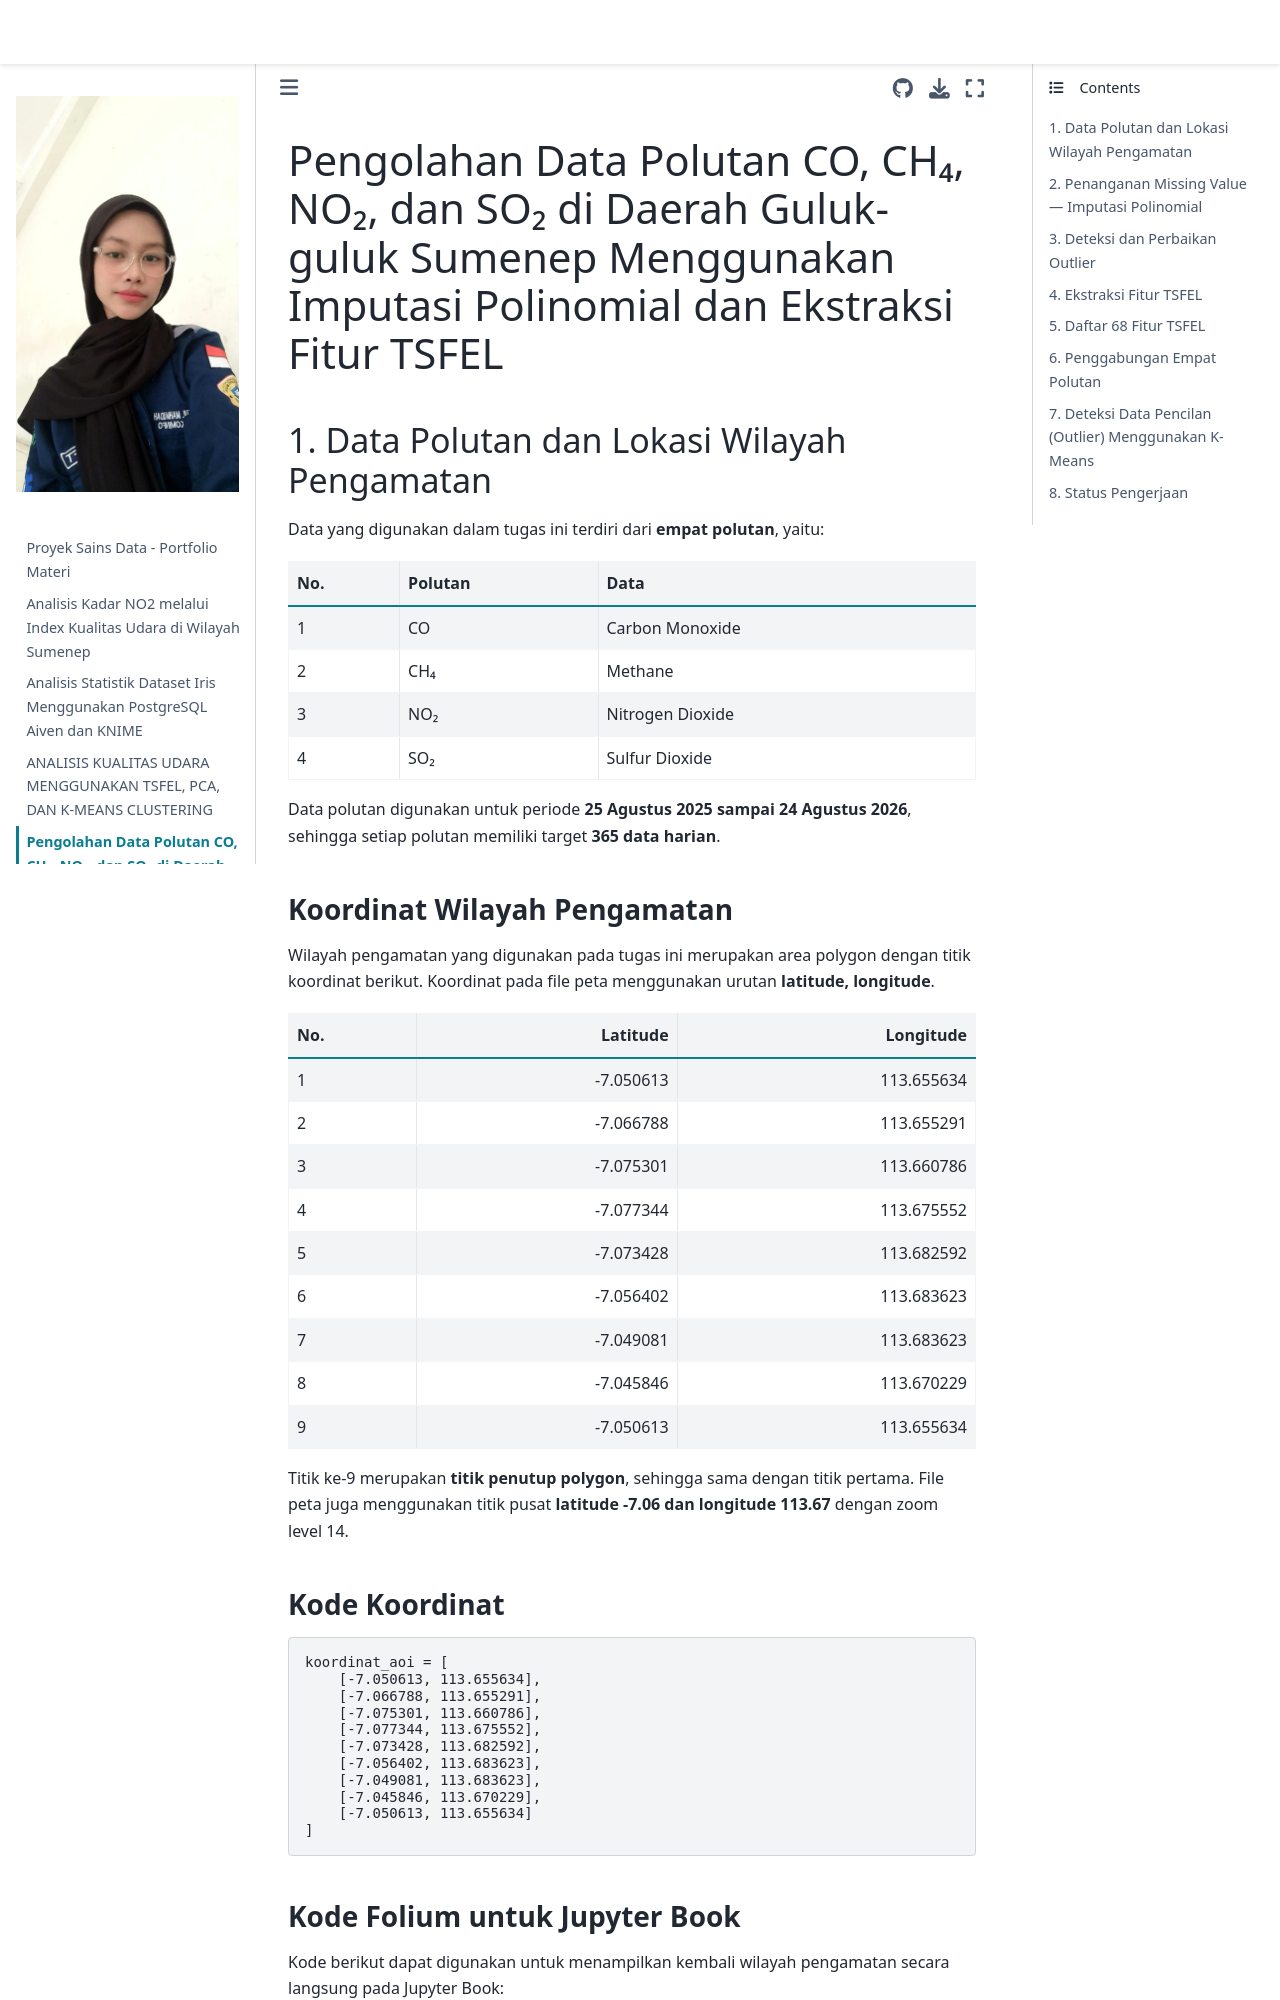

repository: 240-23ShofiatulMahmudah/PSD · page: Pengolahan Data Polutan CO, CH₄, NO₂, dan SO₂ di Daerah Guluk-guluk Sumenep Menggunakan Imputasi Polinomial dan Ekstraksi Fitur TSFEL.html · generator: jekyll

---
title: Pengolahan Data Polutan CO, CH₄, NO₂, dan SO₂ di Daerah Guluk-guluk Sumenep Menggunakan Imputasi Polinomial dan Ekstraksi Fitur TSFEL

---


# Pengolahan Data Polutan CO, CH₄, NO₂, dan SO₂ di Daerah Guluk-guluk Sumenep Menggunakan Imputasi Polinomial dan Ekstraksi Fitur TSFEL

## 1. Data Polutan dan Lokasi Wilayah Pengamatan

Data yang digunakan dalam tugas ini terdiri dari **empat polutan**, yaitu:

| No. | Polutan | Data |
|---|---|---|
| 1 | CO | Carbon Monoxide |
| 2 | CH₄ | Methane |
| 3 | NO₂ | Nitrogen Dioxide |
| 4 | SO₂ | Sulfur Dioxide |

Data polutan digunakan untuk periode **25 Agustus 2025 sampai 24 Agustus 2026**, sehingga setiap polutan memiliki target **365 data harian**.

### Koordinat Wilayah Pengamatan

Wilayah pengamatan yang digunakan pada tugas ini merupakan area polygon dengan titik koordinat berikut. Koordinat pada file peta menggunakan urutan **latitude, longitude**.

| No. | Latitude | Longitude |
|---|---:|---:|
| 1 | -7.050613 | 113.655634 |
| 2 | -7.066788 | 113.655291 |
| 3 | -7.075301 | 113.660786 |
| 4 | -7.077344 | 113.675552 |
| 5 | -7.073428 | 113.682592 |
| 6 | -7.056402 | 113.683623 |
| 7 | -7.049081 | 113.683623 |
| 8 | -7.045846 | 113.670229 |
| 9 | -7.050613 | 113.655634 |

Titik ke-9 merupakan **titik penutup polygon**, sehingga sama dengan titik pertama. File peta juga menggunakan titik pusat **latitude -7.06 dan longitude 113.67** dengan zoom level 14.
